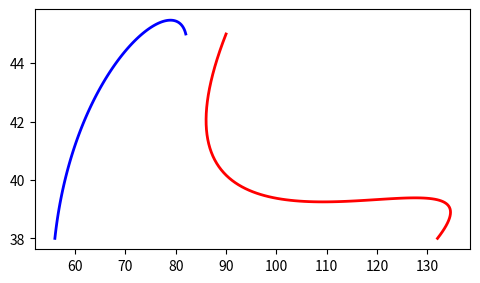

Recreate this plot in Python. (Note: this script raises an exception after producing the figure.)
import numpy as np
from pylab import *
import matplotlib.pyplot as plt
from matplotlib.widgets import Slider, Button, RadioButtons

def hermite(p0, p1, t0, t1, t):
    t2 = t*t
    t3 = t*t2
  
    x = ((2*t3 - 3*t2 + 1)*p0[0]+
    (-2*t3 +  3*t2)*p1[0]+
    (t3 - 2*t2 + t)*t0[0]+
    (t3 - t2)*t1[0])
        
    y = ((2*t3 - 3*t2 + 1)*p0[1]+
    (-2*t3 +  3*t2)*p1[1]+
    (t3 - 2*t2 + t)*t0[1]+
    (t3 - t2)*t1[1])
        
    return x, y

def catmull_rom(p0, p1, p2, p3, t):
    t2 = t*t
    t3 = t*t2
    
    x = (0.5 *((2 * p1[0]) +
        (-p0[0] + p2[0]) * t +
        (2*p0[0] - 5*p1[0] + 4*p2[0] - p3[0]) * t2 +
        (-p0[0] + 3*p1[0]- 3*p2[0] + p3[0]) * t3))
    
    y = (0.5 *((2 * p1[1]) +
        (-p0[1] + p2[1]) * t +
        (2*p0[1] - 5*p1[1] + 4*p2[1] - p3[1]) * t2 +
        (-p0[1] + 3*p1[1]- 3*p2[1] + p3[1]) * t3))
    
    return x, y

def desenha_curva_hermite(p0,p1,t0,t1):
    u=0
    x_list = list()
    y_list = list()
    while u < 1.01:
        x,y = hermite(p0,p1,t0,t1,u)
        x_list.append(x)
        y_list.append(y)
        u=u+0.01
    return x_list, y_list

def desenha_curva_catmull(p0,p1,p2,p3):
    t=0
    x_list = list()
    y_list = list()
    while t < 1.01:
        x,y = catmull_rom(p0,p1,p2,p3,t)
        x_list.append(x)
        y_list.append(y)
        t=t+0.01
  
    return x_list, y_list

eixo = subplot(111)
subplots_adjust(left=0.22, bottom=0.38)
p0 = [132, 38]
p1 = [90, 45]
t0 = [54, 12]
t1 = [68, 30]
x,y = desenha_curva_hermite(p0,p1,t0,t1)

l, = plot(x,y, lw=2, color='red')
axcolor = 'lightgoldenrodyellow'

p0c = [70, 28]
p1c = [82, 45]
p2c = [56, 38]
p3c = [60, 10]
x,y = desenha_curva_catmull(p0c,p1c,p2c,p3c)
v, = plot(x,y, lw=2, color='blue')

eixo_pix = axes([0.25, 0.30, 0.60, 0.03], axisbg=axcolor)
eixo_piy = axes([0.25, 0.25, 0.60, 0.03], axisbg=axcolor)
eixo_tix = axes([0.25, 0.20, 0.60, 0.03], axisbg=axcolor)
eixo_tiy = axes([0.25, 0.15, 0.60, 0.03], axisbg=axcolor)

slidexpi = Slider(eixo_pix, 'ponto 1 x', 0, 200, valinit=p1[0])
slideypi = Slider(eixo_piy, 'ponto 1 y', 0, 200, valinit=p1[1])
slidexti = Slider(eixo_tix, 'tangente 1 x', -300, 300, valinit=t1[0])
slideyti = Slider(eixo_tiy, 'tangente 1 y', -100, 100, valinit=t1[1])


def atualiza_curva(val):
    pix = slidexpi.val
    piy = slideypi.val
    tix = slidexti.val
    tiy = slideyti.val
    p0 = [132, 38]
    p1 = [pix, piy]
    t0 = [54, 12]
    t1 = [tix, tiy]
    l.set_data(desenha_curva_hermite(p0,p1,t0,t1))
    draw()
    
slidexpi.on_changed(atualiza_curva)
slideypi.on_changed(atualiza_curva)
slidexti.on_changed(atualiza_curva)
slideyti.on_changed(atualiza_curva)

reset_eixo = axes([0.8, 0.025, 0.1, 0.04])
buttonR = Button(reset_eixo, 'Reset H', color=axcolor, hovercolor='0.975')

reset_catmull = axes([0.6, 0.025, 0.1, 0.04])
buttonRC = Button(reset_catmull, 'Reset C', color=axcolor, hovercolor='0.975')

c_0 = axes([0.2, 0.025, 0.1, 0.04])
buttonC0 = Button(c_0, 'C0', color=axcolor, hovercolor='0.975')

c_1 = axes([0.4, 0.025, 0.1, 0.04])
buttonC1 = Button(c_1, 'C1', color=axcolor, hovercolor='0.975')

rax = axes([0.025, 0.5, 0.15, 0.15], axisbg=axcolor)
radio = RadioButtons(rax, ('red', 'blue','green','purple', 'orange'), active=0)

def resetHermite(event):
    slidexpi.reset()
    slideypi.reset()
    slidexti.reset()
    slideyti.reset()
buttonR.on_clicked(resetHermite)

def resetCatmull(event):
    p0 = [70, 28]
    p1 = [82, 45]
    p2 = [56, 38]
    p3 = [60, 10]
    v.set_data(desenha_curva_catmull(p0,p1,p2,p3))
    draw()
buttonRC.on_clicked(resetCatmull)

def cont_helper(p0,p1,p2,p3):
    pix = slidexpi.val
    piy = slideypi.val
    pxt = pix - p1[0]
    pyt = piy - p1[1]
    t=0
    x_list = list()
    y_list = list()
    while t < 1.01:
       x,y = catmull_rom(p0,p1,p2,p3,t)
       x_list.append(x+pxt)
       y_list.append(y+pyt)
       t=t+0.01
    return x_list, y_list

def cont_0(event):
    p0 = [70, 28]
    p1 = [82, 45]
    p2 = [56, 38]
    p3 = [60, 10]
    v.set_data(cont_helper(p0,p1,p2,p3))
    draw()
buttonC0.on_clicked(cont_0)

def cont_1(event):
    p0 = [70, 28]
    p1 = [82, 45]
    p2 = [56, 38]
    p3 = [60, 10]

    pix = slidexpi.val
    piy = slideypi.val
    p1h = [90, 45]
    t0 = [3*(p1h[0]-pix), 3*(p1h[1]-piy)] 
    dx = 0.2*(p2[0]-p0[0])
    dy = 0.2*(p2[1]-p0[1])
		
    if dx < t0[0]:
        while dx < t0[0] :
            p0[0]-=1
            dx = 0.2*(p2[0]-p0[0])
            dy = 0.2*(p2[1]-p0[1])
    else:
        while dx > t0[0]:
            p0[0]+=1
            dx = 0.2*(p2[0]-p0[0])
            dy = 0.2*(p2[1]-p0[1])
            
    dy = p1[1]-dy

    if dy > t0[1]:
        
        while dy > t0[1]:
            p0[1] -=1
            dy = 0.2*(p2[1]-p0[1])
            dy = p1[1]-dy
    else:
        while dy < t0[1]:
            p0[1] +=1
            dy = 0.2*(p2[1]-p0[1])
            dy = p1[1] - dy
    
    p0_new=[dx,dy]
    v.set_data(cont_helper(p0_new,p1,p2,p3))
    draw()
buttonC1.on_clicked(cont_1)

def colorfunc(label):
    l.set_color(label)
    draw()
radio.on_clicked(colorfunc)

show()

